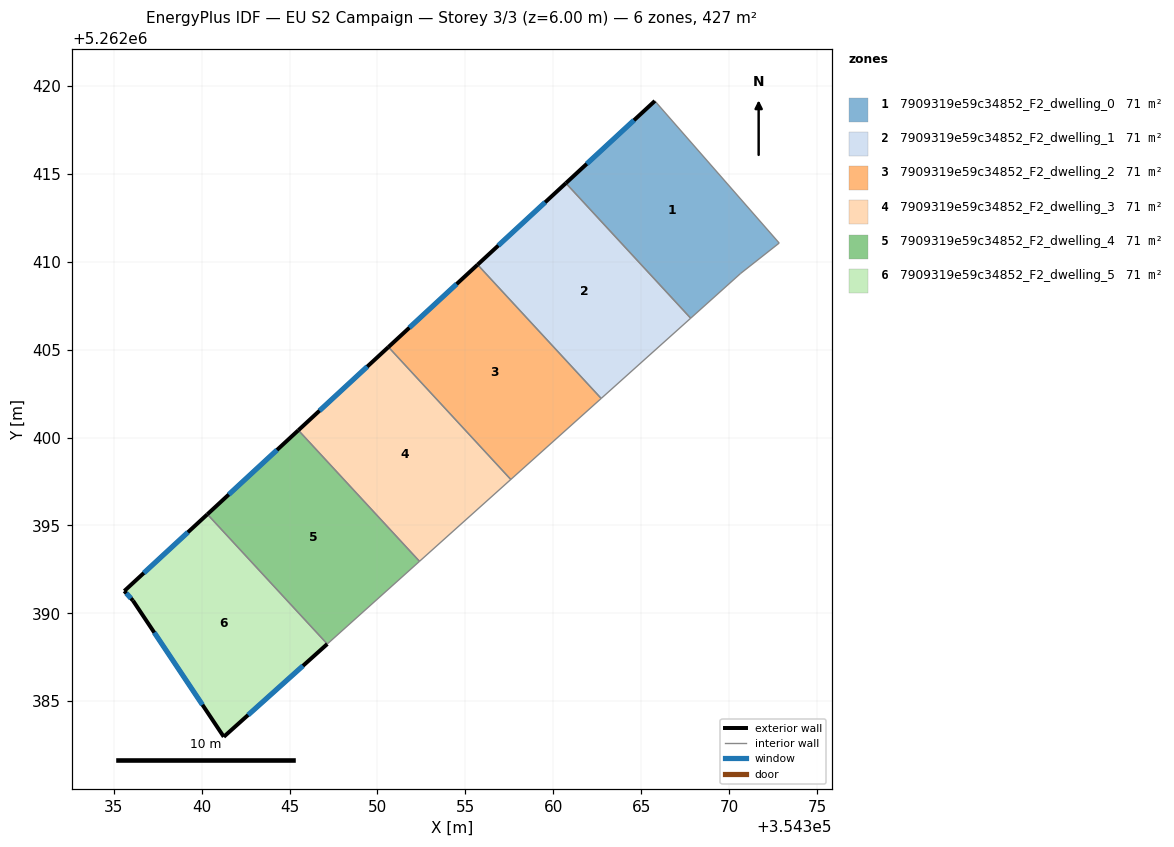
=== STOREY PLAN SPEC (per zone: floor XY polygon, exterior-wall plan segments, windows/doors) ===
zone 1: 7909319e59c34852_F2_dwelling_0  (71.1 m²)
  floor: (354365.78, 5262419.14) (354372.85, 5262411.06) (354370.66, 5262409.34) (354367.82, 5262406.79) (354360.72, 5262414.47)
  exterior wall: (354365.78, 5262419.14) – (354360.72, 5262414.47)  [6.9 m]
    window: (354364.59, 5262418.05) – (354361.91, 5262415.57)  [5.8 m²]
  interior walls: 4
zone 2: 7909319e59c34852_F2_dwelling_1  (71.1 m²)
  floor: (354360.72, 5262414.47) (354367.82, 5262406.79) (354362.72, 5262402.22) (354355.70, 5262409.83)
  exterior wall: (354360.72, 5262414.47) – (354355.70, 5262409.83)  [6.8 m]
    window: (354359.54, 5262413.38) – (354356.88, 5262410.92)  [5.8 m²]
  interior walls: 3
zone 3: 7909319e59c34852_F2_dwelling_2  (71.1 m²)
  floor: (354355.70, 5262409.83) (354362.72, 5262402.22) (354357.58, 5262397.62) (354350.62, 5262405.15)
  exterior wall: (354355.70, 5262409.83) – (354350.62, 5262405.15)  [6.9 m]
    window: (354354.51, 5262408.73) – (354351.82, 5262406.25)  [5.8 m²]
  interior walls: 3
zone 4: 7909319e59c34852_F2_dwelling_3  (71.1 m²)
  floor: (354350.62, 5262405.15) (354357.58, 5262397.62) (354352.39, 5262392.96) (354345.50, 5262400.42)
  exterior wall: (354350.62, 5262405.15) – (354345.50, 5262400.42)  [7.0 m]
    window: (354349.42, 5262404.04) – (354346.71, 5262401.53)  [5.9 m²]
  interior walls: 3
zone 5: 7909319e59c34852_F2_dwelling_4  (71.1 m²)
  floor: (354345.50, 5262400.42) (354352.39, 5262392.96) (354347.15, 5262388.26) (354340.33, 5262395.64)
  exterior wall: (354345.50, 5262400.42) – (354340.33, 5262395.64)  [7.0 m]
    window: (354344.29, 5262399.29) – (354341.54, 5262396.76)  [5.9 m²]
  interior walls: 3
zone 6: 7909319e59c34852_F2_dwelling_5  (71.1 m²)
  floor: (354340.33, 5262395.64) (354347.15, 5262388.26) (354341.26, 5262382.98) (354336.10, 5262390.73) (354335.60, 5262391.27)
  exterior wall: (354340.33, 5262395.64) – (354335.60, 5262391.27)  [6.4 m]
    window: (354339.22, 5262394.61) – (354336.71, 5262392.30)  [5.4 m²]
  exterior wall: (354341.26, 5262382.98) – (354347.15, 5262388.26)  [7.9 m]
    window: (354342.64, 5262384.22) – (354345.76, 5262387.02)  [6.7 m²]
  exterior wall: (354336.10, 5262390.73) – (354341.26, 5262382.98)  [9.3 m]
    window: (354337.31, 5262388.91) – (354340.05, 5262384.80)  [7.9 m²]
  exterior wall: (354335.60, 5262391.27) – (354336.10, 5262390.73)  [0.7 m]
    window: (354335.72, 5262391.14) – (354335.98, 5262390.86)  [0.6 m²]
  interior walls: 1

=== DERIVED (storey summary) ===
Building: EU S2 Campaign
Storey: 3 of 3  (floor level z = 6.00 m)
Storey gross floor area: 426.9 m²
Zones on this storey: 6
  - 7909319e59c34852_F2_dwelling_0: floor 71.1 m²; exterior wall 6.9 m (20.7 m²); 1 window(s) 5.8 m²; WWR 28.1%
  - 7909319e59c34852_F2_dwelling_1: floor 71.1 m²; exterior wall 6.8 m (20.5 m²); 1 window(s) 5.8 m²; WWR 28.1%
  - 7909319e59c34852_F2_dwelling_2: floor 71.1 m²; exterior wall 6.9 m (20.7 m²); 1 window(s) 5.8 m²; WWR 28.1%
  - 7909319e59c34852_F2_dwelling_3: floor 71.1 m²; exterior wall 7.0 m (20.9 m²); 1 window(s) 5.9 m²; WWR 28.1%
  - 7909319e59c34852_F2_dwelling_4: floor 71.1 m²; exterior wall 7.0 m (21.1 m²); 1 window(s) 5.9 m²; WWR 28.1%
  - 7909319e59c34852_F2_dwelling_5: floor 71.1 m²; exterior wall 24.4 m (73.1 m²); 4 window(s) 20.6 m²; WWR 28.1%
Zone adjacency (shared interzone walls):
  - 7909319e59c34852_F2_dwelling_0 ↔ 7909319e59c34852_F2_dwelling_1
  - 7909319e59c34852_F2_dwelling_1 ↔ 7909319e59c34852_F2_dwelling_2
  - 7909319e59c34852_F2_dwelling_2 ↔ 7909319e59c34852_F2_dwelling_3
  - 7909319e59c34852_F2_dwelling_3 ↔ 7909319e59c34852_F2_dwelling_4
  - 7909319e59c34852_F2_dwelling_4 ↔ 7909319e59c34852_F2_dwelling_5